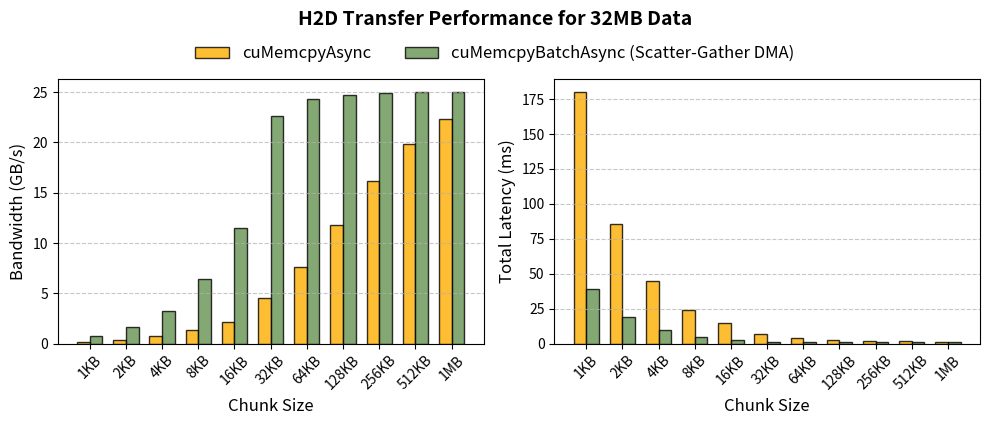

Generate this figure with matplotlib:
import matplotlib.pyplot as plt
import numpy as np


# Data from test results 1 (cuMemcpyAsync)
chunk_sizes = ["1KB", "2KB", "4KB", "8KB", "16KB", "32KB", "64KB", "128KB", "256KB", "512KB", "1MB"]
transfer_times_1 = [
    180.353022850,
    85.654575960,
    44.740507130,
    24.238608510,
    14.658008760,
    7.118350980,
    4.180063230,
    2.710710950,
    1.980685080,
    1.615810980,
    1.434858720
]
bandwidth_1 = [
    0.177429796,
    0.373593584,
    0.715235523,
    1.320207799,
    2.183106896,
    4.495423180,
    7.655386591,
    11.805021114,
    16.156026177,
    19.804296663,
    22.301847251
]

# Data from test results 2 (cuMemcpyBatchAsync)
transfer_times_2 = [
    39.3346000,
    19.2291000,
    9.5235000,
    4.8718000,
    2.7226000,
    1.3831000,
    1.2858000,
    1.2650000,
    1.2547000,
    1.2497000,
    1.2471000
]
bandwidth_2 = [
    0.7945,
    1.6251,
    3.2814,
    6.4145,
    11.4780,
    22.5942,
    24.3039,
    24.7036,
    24.9064,
    25.0060,
    25.0581
]


# Ensure both result lists have the same length as chunk_sizes
if not (len(transfer_times_2) == len(chunk_sizes) and len(bandwidth_2) == len(chunk_sizes)):
    raise ValueError("The length of the new result lists must be the same as chunk_sizes")

# positions for the bars
x = np.arange(len(chunk_sizes))
width = 0.35  # width of the bars

# Define colors
color1 = '#FEAE00'  # Orange
color2 = '#659250'  # Green

# Create figure with two subplots
fig, (ax1, ax2) = plt.subplots(1, 2, figsize=(10, 4))

# Add main title for the entire figure
fig.suptitle('H2D Transfer Performance for 32MB Data', fontsize=14, fontweight='bold', y=1.05)

# Left subplot: Bandwidth vs Chunk Size
rects1_bw = ax1.bar(x - width/2, bandwidth_1, width, label='cuMemcpyAsync', color=color1, edgecolor='black', alpha=0.8)
rects2_bw = ax1.bar(x + width/2, bandwidth_2, width, label='cuMemcpyBatchAsync (Scatter-Gather DMA)', color=color2, edgecolor='black', alpha=0.8)

ax1.set_ylabel('Bandwidth (GB/s)', fontsize=12)
ax1.set_xlabel('Chunk Size', fontsize=12)
ax1.set_xticks(x)
ax1.set_xticklabels(chunk_sizes, rotation=45, ha='center')
ax1.grid(axis='y', linestyle='--', alpha=0.7)

# Right subplot: Transfer Time vs Chunk Size
rects1_tt = ax2.bar(x - width/2, transfer_times_1, width, label='cuMemcpyAsync', color=color1, edgecolor='black', alpha=0.8)
rects2_tt = ax2.bar(x + width/2, transfer_times_2, width, label='cuMemcpyBatchAsync (Scatter-Gather DMA)', color=color2, edgecolor='black', alpha=0.8)

ax2.set_ylabel('Total Latency (ms)', fontsize=12)
ax2.set_xlabel('Chunk Size', fontsize=12)
ax2.set_xticks(x)
ax2.set_xticklabels(chunk_sizes, rotation=45, ha='center')
ax2.grid(axis='y', linestyle='--', alpha=0.7)

# Create a single legend at the top
handles, labels = ax1.get_legend_handles_labels()
fig.legend(handles, labels, loc='upper center', bbox_to_anchor=(0.5, 1), ncol=2, frameon=False, fontsize=12)

# Function to add value labels on top of bars
def autolabel_bw(rects1, rects2, ax):
    """Attach a text label above each bar in *rects*, displaying its height."""
    max_val_bw = max(max(bandwidth_1), max(bandwidth_2))
    for rect in rects1:
        height = rect.get_height()
        ax.text(rect.get_x() + rect.get_width() / 2, height + (max_val_bw * 0.02), f'{height:.1f}',
                ha='center', va='bottom', fontsize=8)

    for rect in rects2:
        height = rect.get_height()
        ax.text(rect.get_x() + rect.get_width() / 2, height + (max_val_bw * 0.02), f'{height:.1f}',
                ha='center', va='bottom', fontsize=8)

def autolabel_tt(rects1, rects2, ax):
    """Attach a text label above each bar in *rects*, displaying its height."""
    max_val_tt = max(max(transfer_times_1), max(transfer_times_2))
    for rect in rects1:
        height = rect.get_height()
        if height > 100:  # For large values, put label inside
            ax.text(rect.get_x() + rect.get_width() / 2, height / 2, f'{height:.1f}',
                    ha='center', va='center', fontsize=8, color='white', fontweight='bold')
        else:
            ax.text(rect.get_x() + rect.get_width() / 2, height + (max_val_tt * 0.02), f'{height:.1f}',
                    ha='center', va='bottom', fontsize=8)

    for rect in rects2:
        height = rect.get_height()
        if height > 100:  # For large values, put label inside
            ax.text(rect.get_x() + rect.get_width() / 2, height / 2, f'{height:.1f}',
                    ha='center', va='center', fontsize=8, color='white', fontweight='bold')
        else:
            ax.text(rect.get_x() + rect.get_width() / 2, height + (max_val_tt * 0.02), f'{height:.1f}',
                    ha='center', va='bottom', fontsize=8)

# Add value labels
# autolabel_bw(rects1_bw, rects2_bw, ax1)
# autolabel_tt(rects1_tt, rects2_tt, ax2)

plt.tight_layout()
plt.savefig('h2d_comparison_combined_plot.pdf', format='pdf', dpi=300, bbox_inches='tight')
plt.show()
